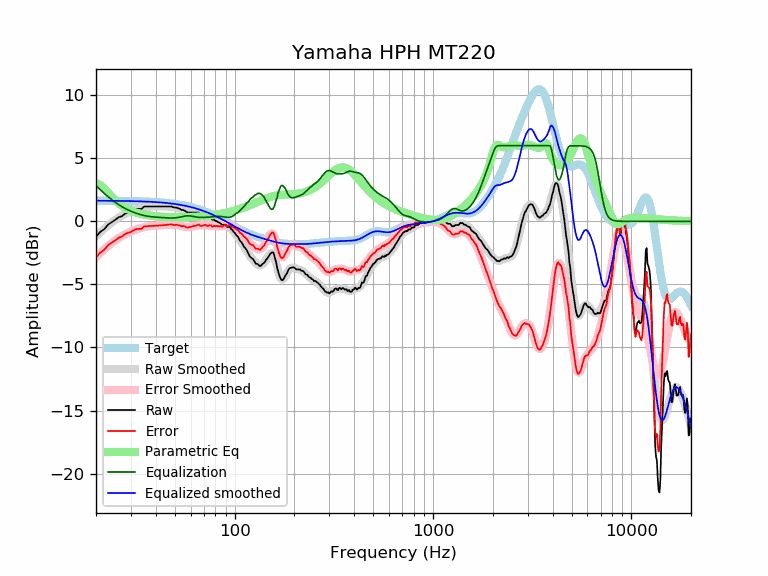

Data behind this chart, as committed beside it:
frequency, raw, error, smoothed, error_smoothed, equalization, parametric_eq, equalized_raw, equalized_smoothed, target
20, -1.22, -2.86, -1.19, -2.83, 2.83, 3.04, 1.61, 1.64, 1.64
21, -0.84, -2.48, -0.87, -2.51, 2.51, 2.89, 1.67, 1.64, 1.64
22, -0.62, -2.25, -0.59, -2.22, 2.22, 2.60, 1.60, 1.64, 1.64
23, -0.26, -1.89, -0.32, -1.96, 1.96, 2.27, 1.70, 1.63, 1.63
24, -0.07, -1.70, -0.09, -1.72, 1.72, 1.95, 1.65, 1.63, 1.63
25, 0.12, -1.51, 0.12, -1.51, 1.51, 1.67, 1.63, 1.63, 1.63
26, 0.32, -1.30, 0.30, -1.33, 1.33, 1.44, 1.65, 1.62, 1.62
27, 0.41, -1.21, 0.45, -1.17, 1.17, 1.25, 1.58, 1.62, 1.62
28, 0.61, -1.01, 0.59, -1.03, 1.03, 1.09, 1.64, 1.62, 1.62
29, 0.70, -0.91, 0.70, -0.91, 0.91, 0.96, 1.61, 1.61, 1.61
30, 0.77, -0.84, 0.80, -0.81, 0.81, 0.85, 1.58, 1.61, 1.61
31, 0.90, -0.70, 0.89, -0.71, 0.71, 0.76, 1.62, 1.60, 1.60
32, 0.99, -0.61, 0.96, -0.64, 0.64, 0.69, 1.63, 1.60, 1.60
33, 0.99, -0.60, 1.02, -0.57, 0.57, 0.63, 1.56, 1.59, 1.59
34, 0.99, -0.59, 1.07, -0.51, 0.51, 0.58, 1.50, 1.58, 1.58
35, 1.18, -0.39, 1.12, -0.46, 0.46, 0.54, 1.64, 1.58, 1.58
36, 1.18, -0.39, 1.15, -0.42, 0.42, 0.50, 1.60, 1.57, 1.57
37, 1.18, -0.38, 1.17, -0.39, 0.39, 0.47, 1.57, 1.56, 1.56
38, 1.18, -0.37, 1.18, -0.37, 0.37, 0.45, 1.55, 1.55, 1.55
39, 1.18, -0.36, 1.19, -0.35, 0.35, 0.42, 1.53, 1.54, 1.54
40, 1.18, -0.35, 1.19, -0.34, 0.34, 0.40, 1.52, 1.53, 1.53
41, 1.18, -0.34, 1.19, -0.32, 0.32, 0.39, 1.51, 1.52, 1.52
42, 1.18, -0.32, 1.19, -0.31, 0.31, 0.37, 1.49, 1.51, 1.51
43, 1.18, -0.31, 1.19, -0.30, 0.30, 0.36, 1.48, 1.49, 1.49
44, 1.18, -0.30, 1.19, -0.29, 0.29, 0.35, 1.47, 1.48, 1.48
45, 1.18, -0.28, 1.19, -0.28, 0.28, 0.35, 1.46, 1.46, 1.46
46, 1.18, -0.27, 1.18, -0.27, 0.27, 0.34, 1.45, 1.45, 1.45
47, 1.18, -0.25, 1.17, -0.26, 0.26, 0.33, 1.44, 1.43, 1.43
48, 1.18, -0.23, 1.15, -0.26, 0.26, 0.33, 1.44, 1.42, 1.42
49, 1.12, -0.28, 1.13, -0.27, 0.27, 0.33, 1.39, 1.40, 1.40
50, 1.09, -0.29, 1.10, -0.28, 0.28, 0.32, 1.37, 1.38, 1.38
51, 1.09, -0.27, 1.07, -0.29, 0.29, 0.32, 1.38, 1.36, 1.36
52, 1.03, -0.31, 1.02, -0.31, 0.31, 0.32, 1.35, 1.34, 1.34
53, 0.99, -0.33, 0.98, -0.34, 0.34, 0.32, 1.33, 1.32, 1.32
54, 0.90, -0.39, 0.92, -0.37, 0.37, 0.33, 1.27, 1.29, 1.29
55, 0.90, -0.37, 0.87, -0.40, 0.40, 0.33, 1.30, 1.27, 1.27
56, 0.85, -0.39, 0.83, -0.42, 0.42, 0.33, 1.27, 1.25, 1.25
57, 0.75, -0.47, 0.79, -0.44, 0.44, 0.33, 1.19, 1.22, 1.22
58, 0.70, -0.49, 0.75, -0.44, 0.44, 0.34, 1.14, 1.19, 1.19
59, 0.70, -0.47, 0.73, -0.44, 0.44, 0.34, 1.14, 1.17, 1.17
60, 0.70, -0.44, 0.71, -0.43, 0.43, 0.35, 1.13, 1.14, 1.14
61, 0.70, -0.41, 0.70, -0.41, 0.41, 0.35, 1.11, 1.11, 1.11
62, 0.70, -0.38, 0.70, -0.38, 0.38, 0.36, 1.09, 1.08, 1.08
63, 0.70, -0.35, 0.69, -0.36, 0.36, 0.36, 1.06, 1.05, 1.05
64, 0.70, -0.32, 0.68, -0.34, 0.34, 0.37, 1.04, 1.02, 1.02
65, 0.70, -0.29, 0.66, -0.32, 0.32, 0.38, 1.03, 0.99, 0.99
66, 0.70, -0.25, 0.64, -0.31, 0.31, 0.38, 1.02, 0.95, 0.95
67, 0.58, -0.34, 0.61, -0.31, 0.31, 0.39, 0.89, 0.92, 0.92
68, 0.51, -0.37, 0.58, -0.31, 0.31, 0.40, 0.82, 0.88, 0.88
69, 0.51, -0.34, 0.54, -0.31, 0.31, 0.41, 0.82, 0.85, 0.85
70, 0.51, -0.30, 0.50, -0.31, 0.31, 0.42, 0.83, 0.81, 0.81
71, 0.51, -0.27, 0.46, -0.32, 0.32, 0.43, 0.83, 0.78, 0.78
72, 0.42, -0.32, 0.42, -0.32, 0.32, 0.44, 0.75, 0.74, 0.74
73, 0.32, -0.38, 0.37, -0.33, 0.33, 0.45, 0.65, 0.70, 0.70
74, 0.32, -0.34, 0.33, -0.34, 0.34, 0.46, 0.66, 0.66, 0.66
75, 0.32, -0.30, 0.28, -0.34, 0.34, 0.47, 0.66, 0.62, 0.62
76, 0.28, -0.30, 0.24, -0.35, 0.35, 0.48, 0.63, 0.59, 0.59
77, 0.12, -0.42, 0.19, -0.36, 0.36, 0.49, 0.48, 0.55, 0.55
78, 0.12, -0.38, 0.14, -0.36, 0.36, 0.50, 0.49, 0.51, 0.51
79, 0.12, -0.34, 0.09, -0.37, 0.37, 0.51, 0.49, 0.47, 0.47
... 553 more rows
